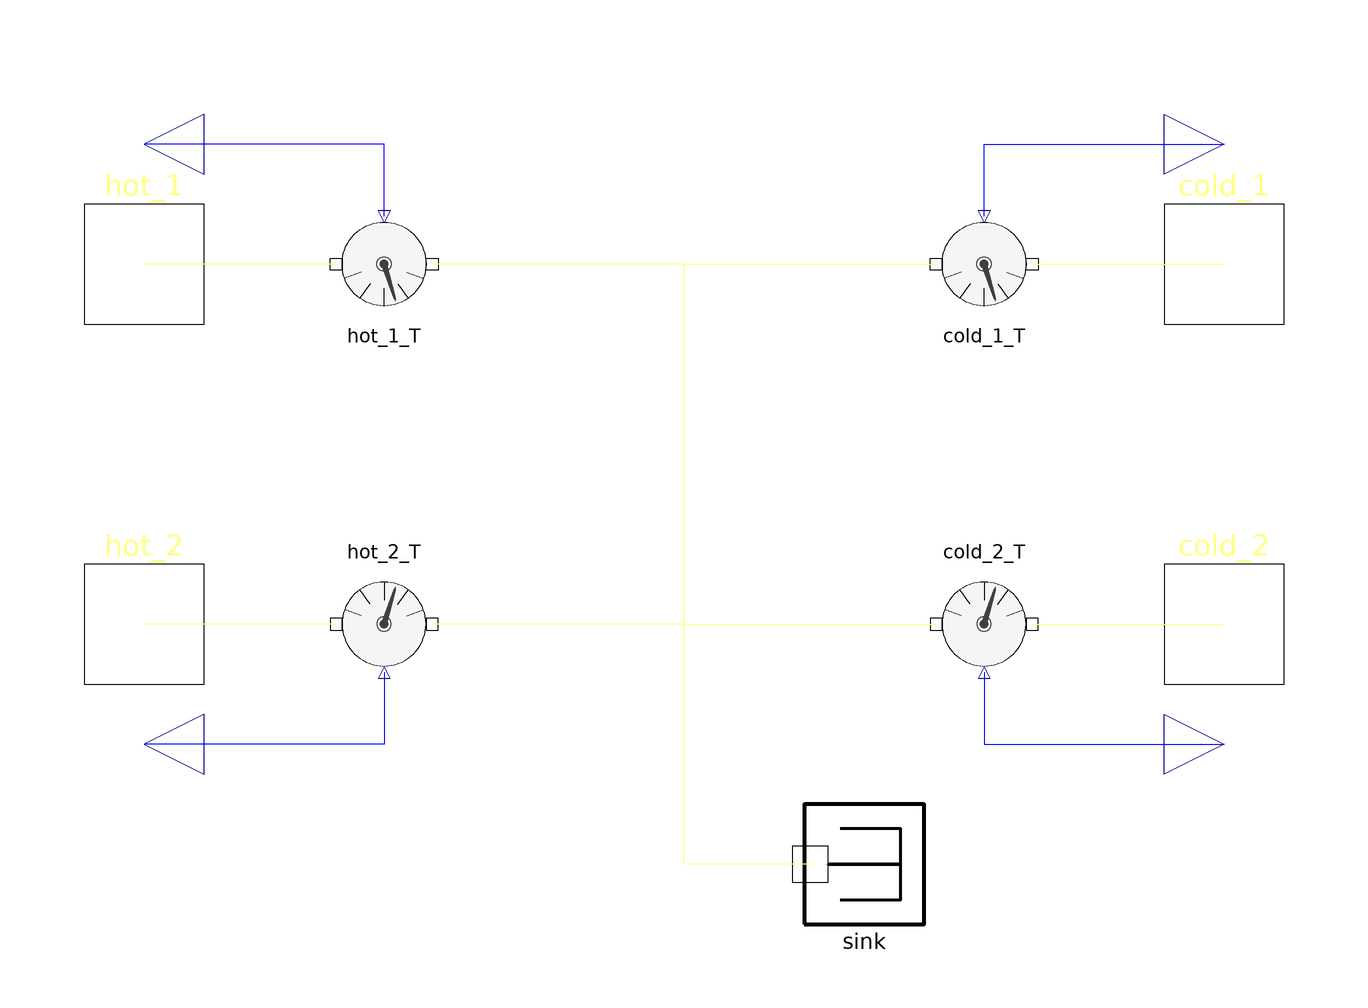

The component connection diagram of the Modelica model below, drawn from its own Placement and Line annotations.

model DiscretisedHeatExchangerStep 
    "A step in a larger, discretised heat exchanger" 
    extends AbstractHeatExchanger;
    
    import Modelica.SIunits.Temperature;
    
    Temperature T_hot =  (hot_1_T.T  + hot_2_T.T)/2 
      "Average hot-side temperature";
    Temperature T_cold = (cold_1_T.T + cold_2_T.T)/2 
      "Average cold-side temperature";
    
  protected 
    FlowTemperature hot_1_T "Temperature of the hot flow on side 1" 
      annotation (extent=[-60,40; -40,20]);
    FlowTemperature cold_1_T "Temperature of the cold flow on side 1" 
      annotation (extent=[40,40; 60,20]);
    FlowTemperature hot_2_T "Temperature of the hot flow on side 2" 
      annotation (extent=[-60,-40; -40,-20]);
    FlowTemperature cold_2_T "Temperature of the cold flow on side 2" 
      annotation (extent=[40,-40; 60,-20]);
    annotation (defaultComponentName="step", Diagram, Documentation(info="<html>
<p>To implement a discretised heat exchanger, a single step is implemented 
here as a simplistic heat exchanger. It could be based on LMTD, but using
the average temperature is numerically more robust and allows Dymola to
perform algebraic manipulation.</p>
</html>"));
    SinkPort sink "Sink element" 
                      annotation (extent=[20,-80; 40,-60]);
    
  equation 
    Q = U*A*(T_hot-T_cold);
    
    connect(hot_2_T.inlet, hot_2) annotation (points=[-58,-30; -90,-30], style(
          color=62, rgbcolor={0,127,127}));
    connect(hot_1_T.inlet, hot_1) annotation (points=[-58,30; -90,30], style(
          color=62, rgbcolor={0,127,127}));
    connect(cold_1_T.outlet, cold_1) annotation (points=[58,30; 90,30], style(
          color=62, rgbcolor={0,127,127}));
    connect(cold_2_T.outlet, cold_2) annotation (points=[58,-30; 90,-30], style(
          color=62, rgbcolor={0,127,127}));
    connect(sink.inlet, hot_2_T.outlet) annotation (points=[21,-70; 0,-70; 0,-30;
          -42,-30],      style(color=62, rgbcolor={0,127,127}));
    connect(sink.inlet, cold_2_T.inlet) annotation (points=[21,-70; 0,-70; 0,-30;
          42,-30],      style(color=62, rgbcolor={0,127,127}));
    connect(sink.inlet, hot_1_T.outlet) annotation (points=[21,-70; 0,-70; 0,30;
          -42,30], style(color=62, rgbcolor={0,127,127}));
    connect(sink.inlet, cold_1_T.inlet) annotation (points=[21,-70; 0,-70; 0,30;
          42,30], style(color=62, rgbcolor={0,127,127}));
    connect(cold_1_T.T, T_cold_1) annotation (points=[50,38; 50,50; 90,50],
                                  style(color=3, rgbcolor={0,0,255}));
    connect(cold_2_T.T, T_cold_2) annotation (points=[50,-38; 50,-50; 90,-50],
                                           style(color=3, rgbcolor={0,0,255}));
    connect(hot_2_T.T, T_hot_2) annotation (points=[-50,-38; -50,-50; -90,-50],
                                              style(color=3, rgbcolor={0,0,255}));
    connect(hot_1_T.T, T_hot_1) annotation (points=[-50,38; -50,50; -90,50],
                           style(color=3, rgbcolor={0,0,255}));
  end DiscretisedHeatExchangerStep;